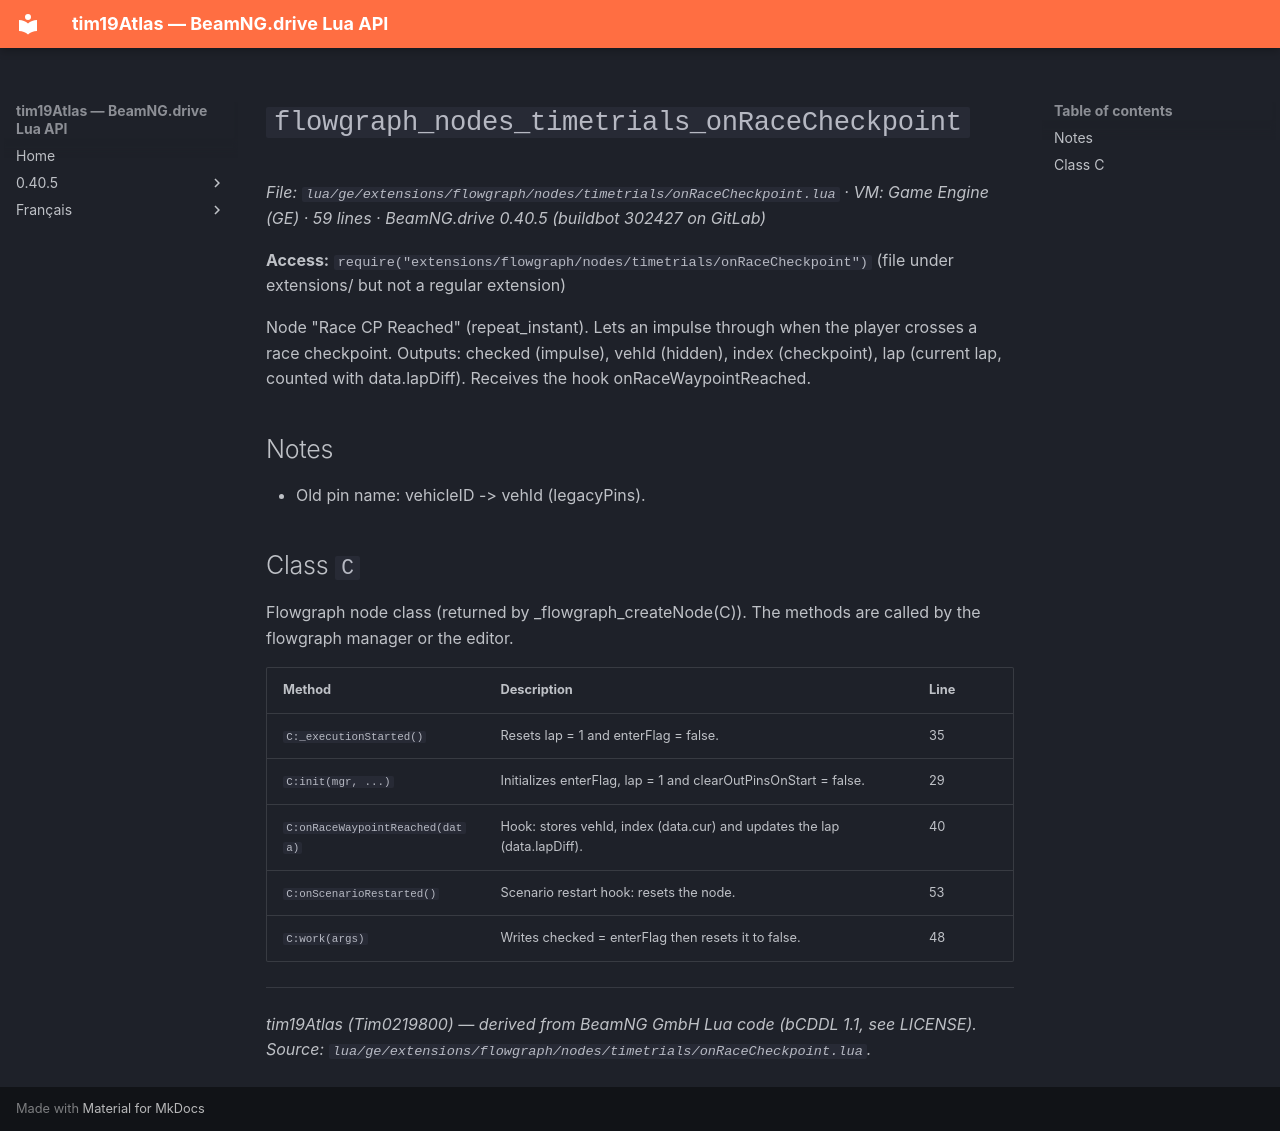

repository: Tim0219800/beamng-lua-atlas · page: 0.40.5/ge/extensions/flowgraph/nodes/timetrials/onRaceCheckpoint.html · generator: mkdocs

# `flowgraph_nodes_timetrials_onRaceCheckpoint`

*File: `lua/ge/extensions/flowgraph/nodes/timetrials/onRaceCheckpoint.lua` · VM: Game Engine (GE) · 59 lines · BeamNG.drive 0.40.5 (buildbot 302427 on GitLab)*

**Access:** `require("extensions/flowgraph/nodes/timetrials/onRaceCheckpoint")` (file under extensions/ but not a regular extension)

Node "Race CP Reached" (repeat_instant). Lets an impulse through when the player crosses a race checkpoint. Outputs: checked (impulse), vehId (hidden), index (checkpoint), lap (current lap, counted with data.lapDiff). Receives the hook onRaceWaypointReached.

## Notes

- Old pin name: vehicleID -> vehId (legacyPins).

## Class `C`

Flowgraph node class (returned by _flowgraph_createNode(C)). The methods are called by the flowgraph manager or the editor.

| Method | Description | Line |
|---|---|---|
| `C:_executionStarted()` | Resets lap = 1 and enterFlag = false. | 35 |
| `C:init(mgr, ...)` | Initializes enterFlag, lap = 1 and clearOutPinsOnStart = false. | 29 |
| `C:onRaceWaypointReached(data)` | Hook: stores vehId, index (data.cur) and updates the lap (data.lapDiff). | 40 |
| `C:onScenarioRestarted()` | Scenario restart hook: resets the node. | 53 |
| `C:work(args)` | Writes checked = enterFlag then resets it to false. | 48 |

---
*tim19Atlas (Tim0219800) — derived from BeamNG GmbH Lua code (bCDDL 1.1, see LICENSE). Source: `lua/ge/extensions/flowgraph/nodes/timetrials/onRaceCheckpoint.lua`.*
